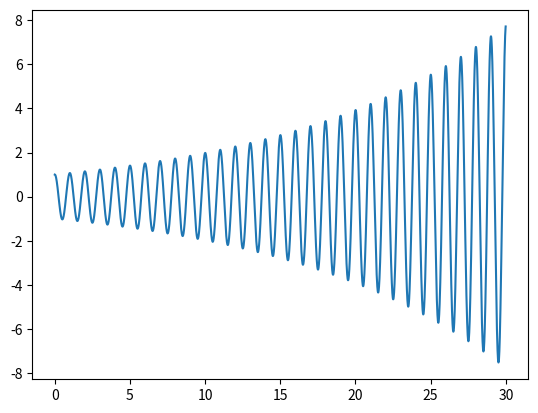

Recreate this plot in Python.
from math import pi
from numpy import arange
import matplotlib.pyplot as plt

N = 5000
dt = 0.006
R = 4*pi**2
A = 0.1
x = [1]
y = [0]

t = arange(0, (N-1)*dt, dt)

for i in range(1, N-1):
    nx = x[-1] + y[-1]*dt
    ny = y[-1] - (A*y[-1] + R*x[-1])*dt
    x += [nx]
    y += [ny]

plt.figure()
plt.plot(t,x)
plt.show()